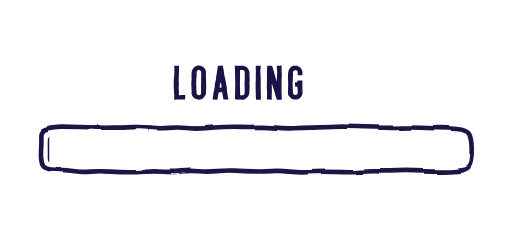
t = 0.00 s
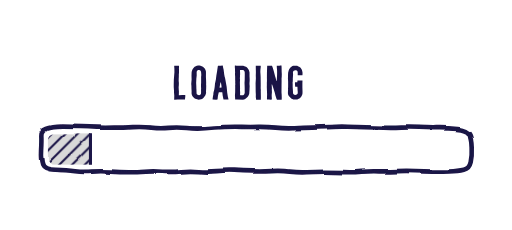
t = 0.40 s
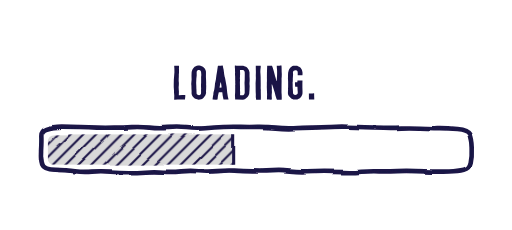
t = 0.80 s
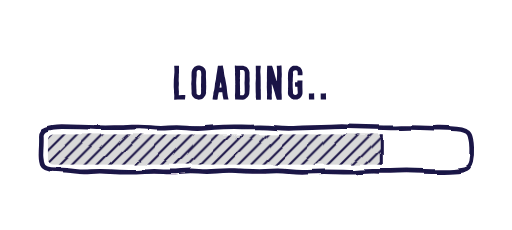
t = 1.20 s
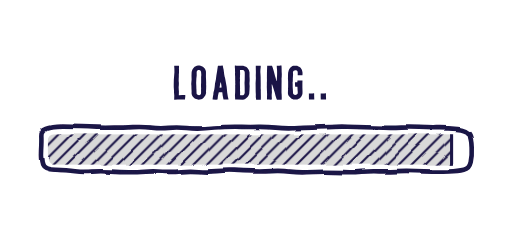
t = 1.65 s
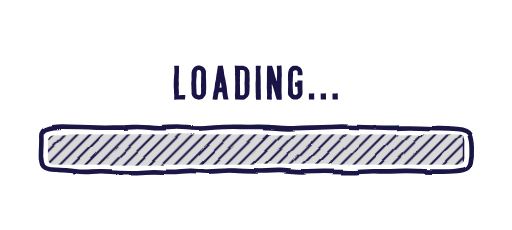
t = 2.04 s

The animated SVG that drew these frames (rendered in a browser with its animation timeline set to each time). Animation: 8 SMIL elements (animate=7,animateTransform=1); one cycle of 2.40 s, repeats indefinitely.

<svg xmlns="http://www.w3.org/2000/svg" viewBox="0 0 400 180" width="400" height="180" role="img" aria-label="Loading">
  <defs>
    <!-- "boiling line" wobble: seed flips a few times a second, like redrawn frames -->
    <filter id="wobble" x="-5%" y="-20%" width="110%" height="140%">
      <feTurbulence type="fractalNoise" baseFrequency="0.035" numOctaves="2" seed="1" result="n">
        <animate attributeName="seed" values="1;2;3;4;5;6" dur="0.6s" calcMode="discrete" repeatCount="indefinite"/>
      </feTurbulence>
      <feDisplacementMap in="SourceGraphic" in2="n" scale="2.6" xChannelSelector="R" yChannelSelector="G"/>
    </filter>

    <pattern id="hatch" width="10" height="10" patternUnits="userSpaceOnUse">
      <rect width="10" height="10" fill="#d9d9d9"/>
      <path d="M-2 12 L12 -2 M-2 2 L2 -2 M8 12 L12 8" stroke="#1a1446" stroke-width="1.6" stroke-linecap="round" fill="none"/>
      <animateTransform attributeName="patternTransform" type="translate" from="0 0" to="10 0" dur="0.8s" repeatCount="indefinite"/>
    </pattern>

    <clipPath id="inside">
      <rect x="37" y="105" width="326" height="24" rx="5"/>
    </clipPath>
  </defs>

  <rect width="400" height="180" fill="#ffffff"/>

  <!-- Label: outlined from HandCutTall-Regular -->
  <g fill="#1a1446">
    <path d="M136.18800000000002 78.152 138.734 77.962H140.026L140.9 77.924L142.002 77.962L143.33200000000002 77.848L144.32000000000002 77.924L144.43400000000003 77.848L144.472 77.734V76.974L144.62400000000002 76.138L144.662 75.302V74.58L144.586 74.428L144.472 74.39L142.306 74.314L139.76000000000002 74.504L139.64600000000002 74.466L139.608 74.352L139.68400000000003 71.654L139.57000000000002 70.514L139.45600000000002 68.272L139.608 66.752L139.64600000000002 65.118L139.608 64.434L139.49400000000003 63.408L139.532 61.356L139.608 59.798V58.012L139.76000000000002 56.91V54.44L139.68400000000003 53.338L139.76000000000002 52.388000000000005L139.722 51.666L139.68400000000003 51.552L139.57000000000002 51.476L138.77200000000002 51.513999999999996H136.18800000000002L136.074 51.552L135.99800000000002 51.666V52.464L136.11200000000002 53.604L136.15 56.53L135.69400000000002 62.496L135.61800000000002 66.296V68.082L135.80800000000002 70.628L135.846 72.68L136.036 74.77L135.96 78.0L136.036 78.114Z M149.67600000000002 73.744 149.866 74.428 150.17000000000002 75.074 150.66400000000002 75.72 151.19600000000003 76.29 151.804 76.822 152.45000000000002 77.24 153.17200000000003 77.544 154.54000000000002 77.962 155.262 78.038 155.984 77.962 157.086 77.734 157.732 77.43 158.34 77.012 159.138 76.252 159.97400000000002 75.188 160.39200000000002 74.466 160.65800000000002 73.782 160.848 73.098 160.924 72.566 160.88600000000002 71.236 161.0 69.184 161.038 67.094 160.96200000000002 65.84 161.0 64.7 160.924 62.42 160.81 60.178 160.848 56.834 160.81 56.036 160.69600000000003 55.352000000000004 160.126 53.984 159.70800000000003 53.452 159.10000000000002 52.806 158.68200000000002 52.426 158.036 52.007999999999996 156.554 51.438 155.794 51.286 155.072 51.248000000000005 154.692 51.324 153.66600000000003 51.552 152.94400000000002 51.78 152.298 52.084 151.76600000000002 52.464 150.77800000000002 53.528000000000006 150.39800000000002 54.174 150.09400000000002 54.82 149.67600000000002 56.226 149.60000000000002 56.91 149.524 59.379999999999995 149.60000000000002 62.192 149.334 65.27V66.144L149.448 67.132L149.48600000000002 69.412L149.60000000000002 71.274L149.562 73.022ZM155.452 74.504 154.768 74.428 154.274 74.2 153.78 73.706 153.62800000000001 73.478 153.514 73.098 153.476 72.604 153.4 70.324 153.324 69.184 153.286 67.208 153.17200000000003 65.042 153.324 61.356 153.59 59.0 153.55200000000002 56.606 153.59 56.112 153.818 55.504000000000005 154.122 55.162 154.73000000000002 54.82 155.186 54.744H155.64200000000002L156.06 54.896L156.40200000000002 55.2L156.744 55.618L157.01000000000002 56.34L157.162 58.164V59.076L157.048 60.102000000000004V64.852L156.972 65.95400000000001V68.12L157.048 69.222L156.972 70.362L157.01000000000002 71.502L156.972 73.098L156.82000000000002 73.592L156.70600000000002 73.82L156.44 74.086L155.94600000000003 74.39Z M166.20400000000004 77.962 168.82600000000002 78.038 169.70000000000002 77.962 169.81400000000002 77.924 169.89000000000001 77.848 169.96600000000004 77.316 170.23200000000003 74.922 170.84000000000003 72.3 170.99200000000002 72.186H172.43600000000004L173.46200000000002 72.148L173.57600000000002 72.186L173.65200000000002 72.3L173.91800000000003 74.732L174.56400000000002 77.886L174.71600000000004 77.962L176.95800000000003 77.886H178.32600000000002L178.44000000000003 77.848L178.51600000000002 77.772L177.98400000000004 75.644L177.49 72.68L177.03400000000002 67.93L176.46400000000003 64.814L176.00800000000004 62.230000000000004L175.78000000000003 61.09L175.47600000000003 59.988L175.17200000000003 58.506L174.64000000000001 54.402L174.29800000000003 53.072L174.032 51.476L173.88000000000002 51.324L172.24600000000004 51.400000000000006L171.29600000000002 51.476H170.30800000000002L170.23200000000003 51.513999999999996L170.15600000000003 51.59L169.89000000000001 53.49L169.73800000000003 54.364000000000004L169.586 55.504000000000005L168.97800000000004 59.038L168.598 62.230000000000004L167.91400000000002 65.346L167.68600000000004 67.816L167.57200000000003 68.728L167.306 70.172L166.92600000000002 71.616L166.66000000000003 72.832L166.622 73.934L166.35600000000002 75.188L166.05200000000002 77.316V77.81L166.12800000000001 77.924ZM171.48600000000002 68.424 172.17000000000002 64.662 172.24600000000004 64.548 172.39800000000002 64.51 172.55 64.662 172.74 65.688 172.93000000000004 66.866 173.08200000000002 68.424 173.044 68.538 172.93000000000004 68.576 171.67600000000002 68.652 171.52400000000003 68.576Z M183.454 51.400000000000006 183.41600000000003 52.501999999999995 183.60600000000002 54.44 183.568 55.618 183.644 56.72 183.568 57.897999999999996 183.60600000000002 59.038 183.68200000000002 60.102000000000004V62.382L183.758 63.598L183.72 64.852L183.79600000000002 65.95400000000001L183.68200000000002 67.018L183.72 68.082L183.68200000000002 72.224L183.53 74.77L183.60600000000002 76.1L183.68200000000002 77.734L183.758 77.848L183.834 77.886L184.936 77.81L190.104 78.0L190.256 77.924L190.75 77.81L191.43400000000003 77.506L192.042 77.126L193.144 76.176L193.67600000000002 75.606L194.056 74.998L194.66400000000002 73.63L194.74 72.946L194.93 70.324L195.044 67.246L194.93 66.106L194.89200000000002 65.422L195.044 63.104V61.812L194.93 59.684V56.91L194.89200000000002 56.492000000000004L194.702 55.732L194.47400000000002 55.048L194.132 54.364000000000004L193.752 53.756L193.29600000000002 53.186L192.764 52.692L192.156 52.312L191.472 51.97L189.99 51.438L188.35600000000002 51.400000000000006L187.026 51.476L184.936 51.400000000000006L183.644 51.248000000000005L183.53 51.286ZM187.67200000000003 54.706 190.02800000000002 54.782 190.18 54.972 190.52200000000002 55.2 190.82600000000002 55.542 191.01600000000002 55.96 191.168 56.454 191.20600000000002 58.05 191.168 62.306 191.01600000000002 64.96600000000001 191.13000000000002 68.158 191.168 72.604 191.01600000000002 73.25 190.82600000000002 73.706 190.484 74.086 189.99 74.466H187.71L187.596 74.428L187.52 74.314L187.596 72.566L187.482 70.438L187.52 69.26L187.406 64.852L187.482 62.496L187.406 61.356L187.55800000000002 57.974000000000004L187.482 54.896L187.55800000000002 54.744Z M199.82999999999998 51.552V53.147999999999996L199.906 56.53L199.82999999999998 59.19L199.906 61.318L199.678 65.156L199.754 71.73L199.868 73.896L199.82999999999998 75.758L199.868 76.214L200.01999999999998 77.126V77.886L200.096 77.962L200.21 78.038H201.35L202.452 78.114L203.59199999999998 78.076L203.706 78.038L203.78199999999998 77.886V77.126L203.82 75.948L203.744 71.426L203.78199999999998 70.4L203.668 69.108L203.706 66.98L203.63 60.33L203.554 58.506L203.402 56.378L203.44 54.706L203.706 52.426V51.628L203.63 51.513999999999996L203.516 51.476L202.49 51.438L201.31199999999998 51.362H199.982L199.868 51.438Z M208.72 77.924H210.126L211.532 78.0L212.33 77.962L212.44400000000002 77.848L212.292 74.884L212.33 73.554L212.44400000000002 72.794V71.426L212.368 70.514L212.44400000000002 69.184L212.33 67.17L212.25400000000002 66.296L212.292 66.144L212.44400000000002 66.106L212.52 66.144L212.596 66.22L213.014 67.208L213.356 68.196L214.648 72.414L215.21800000000002 74.656L216.092 77.392L216.32 77.924L216.472 78.0H218.22L219.512 78.038H220.006L220.12 77.924L220.15800000000002 76.176L220.082 73.934L219.96800000000002 72.452L220.006 65.84L220.044 63.598L220.006 61.698L220.15800000000002 59.95L220.196 58.088L220.082 55.96L220.044 53.072L219.96800000000002 51.438L219.93 51.324L219.816 51.248000000000005L219.094 51.286L218.258 51.362L216.434 51.400000000000006L216.32 51.438L216.244 51.513999999999996L216.282 52.653999999999996L216.51 55.275999999999996V57.936L216.434 59.988L216.20600000000002 63.142L216.168 63.256L216.01600000000002 63.294L215.90200000000002 63.256L215.864 63.18L215.446 61.204L214.952 59.722L213.888 55.656L213.12800000000001 53.11L212.52 51.513999999999996L212.368 51.438L210.43 51.362L208.91 51.400000000000006L208.758 51.513999999999996L208.568 56.606L208.53 61.052L208.568 62.153999999999996V63.56L208.49200000000002 64.51V66.79L208.454 68.158L208.68200000000002 73.858L208.568 77.734L208.606 77.886Z M224.982 72.87 225.02 73.592 225.286 74.39 225.666 75.036 226.084 75.606 226.616 76.176 227.22400000000002 76.746 227.832 77.202 228.478 77.544 229.238 77.772 230.036 77.886 231.17600000000002 77.924 232.354 77.772 233.038 77.544 234.292 76.822 234.824 76.366 235.24200000000002 75.834 236.002 74.542 236.268 73.858 236.382 73.136 236.42000000000002 71.958 236.306 68.12V65.194L236.382 63.142L236.344 63.028L236.23000000000002 62.952L232.582 63.028L232.43 63.18L232.354 64.244L232.278 64.396H230.68200000000002L230.53 64.472L230.492 64.586V65.764L230.644 67.74L230.796 67.854L232.278 67.892L232.392 67.93L232.43 68.044L232.544 70.552L232.65800000000002 71.578V72.87L232.582 73.098L232.392 73.478L231.86 73.972L231.404 74.2L230.68200000000002 74.352L230.036 74.238L229.58 73.972L229.162 73.44L229.048 73.212L228.934 72.832V71.502L228.70600000000002 68.158V65.95400000000001L228.63 64.814L228.782 63.636L228.82 62.382V61.28L228.972 59.076L229.01 57.86L228.89600000000002 56.53L228.972 56.263999999999996L229.162 55.846000000000004L229.542 55.352000000000004L230.074 55.086L230.796 54.896L231.138 54.934L231.48000000000002 55.048L231.746 55.162L232.126 55.466L232.43 55.846000000000004L232.582 56.226L232.62 56.492000000000004L232.65800000000002 57.556L232.62 58.658L232.696 58.81L232.772 58.848L233.76 58.81L235.92600000000002 58.848H236.268L236.382 58.696L236.42000000000002 57.1L236.344 56.378L236.002 54.896L235.66 54.212L235.24200000000002 53.528000000000006L234.9 53.072L234.596 52.806L234.102 52.464L232.848 51.78L232.544 51.628L232.16400000000002 51.513999999999996L231.404 51.400000000000006L230.68200000000002 51.362L229.238 51.513999999999996L228.516 51.742000000000004L227.71800000000002 52.198L227.262 52.578L226.768 53.072L226.236 53.718L225.856 54.364000000000004L225.704 54.744L225.172 56.72L225.13400000000001 57.214L225.058 58.734V60.254000000000005L224.982 61.318L225.13400000000001 63.788V68.158L225.058 69.222L225.096 70.438L225.02 71.236Z"/>
    <path d="M241.358 73.402 241.39600000000002 73.858V76.062L241.43400000000003 76.974V77.696L241.51000000000002 77.81L241.586 77.886L242.11800000000002 77.924L243.90400000000002 77.962L245.424 77.886L245.538 77.848L245.614 77.696L245.50000000000003 74.808L245.538 73.25L245.46200000000002 73.136L245.348 73.06L244.01800000000003 73.136L242.87800000000001 73.098L241.51000000000002 73.174L241.39600000000002 73.25Z">
      <animate attributeName="opacity" calcMode="discrete" values="0;1;1;1" keyTimes="0;0.25;0.5;0.75" dur="2.4s" repeatCount="indefinite"/>
    </path>
    <path d="M250.59 73.402 250.62800000000001 73.858V76.062L250.66600000000003 76.974V77.696L250.74200000000002 77.81L250.818 77.886L251.35000000000002 77.924L253.13600000000002 77.962L254.656 77.886L254.77 77.848L254.846 77.696L254.73200000000003 74.808L254.77 73.25L254.69400000000002 73.136L254.58 73.06L253.25000000000003 73.136L252.11 73.098L250.74200000000002 73.174L250.62800000000001 73.25Z">
      <animate attributeName="opacity" calcMode="discrete" values="0;0;1;1" keyTimes="0;0.25;0.5;0.75" dur="2.4s" repeatCount="indefinite"/>
    </path>
    <path d="M259.822 73.402 259.86 73.858V76.062L259.898 76.974V77.696L259.974 77.81L260.05 77.886L260.582 77.924L262.368 77.962L263.88800000000003 77.886L264.002 77.848L264.07800000000003 77.696L263.964 74.808L264.002 73.25L263.926 73.136L263.812 73.06L262.482 73.136L261.34200000000004 73.098L259.974 73.174L259.86 73.25Z">
      <animate attributeName="opacity" calcMode="discrete" values="0;0;0;1" keyTimes="0;0.25;0.5;0.75" dur="2.4s" repeatCount="indefinite"/>
    </path>
  </g>

  <!-- Bar -->
  <g filter="url(#wobble)" stroke-linecap="round" stroke-linejoin="round">
    <path d="M36.2 100.9 Q40.6 99.2 48.0 99.1 Q55.3 99.1 62.2 99.4 Q69.1 99.7 75.6 99.9 Q82.0 100.0 89.0 99.9 Q96.0 99.9 103.0 99.5 Q110.1 99.1 117.4 99.9 Q124.8 100.7 131.5 100.1 Q138.2 99.4 145.7 100.2 Q153.3 101.0 160.2 100.4 Q167.2 99.8 174.6 99.4 Q182.0 99.0 188.9 99.3 Q195.8 99.5 202.0 99.3 Q208.2 99.2 215.4 99.9 Q222.6 100.7 229.4 100.4 Q236.3 100.2 243.8 99.9 Q251.3 99.7 258.2 99.4 Q265.1 99.0 271.6 99.2 Q278.0 99.4 285.7 99.6 Q293.4 99.8 300.0 100.0 Q306.6 100.2 313.7 99.9 Q320.9 99.6 328.3 100.0 Q335.6 100.4 342.0 100.3 Q348.4 100.2 356.9 100.9 Q365.4 101.7 366.9 105.1 Q368.5 108.5 368.8 115.3 Q369.1 122.2 368.0 127.0 Q366.9 131.9 362.6 132.9 Q358.2 134.0 351.1 134.2 Q344.0 134.4 337.8 134.3 Q331.6 134.2 324.7 133.9 Q317.8 133.6 310.6 133.9 Q303.4 134.2 296.3 134.1 Q289.2 133.9 282.5 134.4 Q275.7 135.0 268.3 134.7 Q260.9 134.4 253.5 134.4 Q246.0 134.4 239.7 134.8 Q233.3 135.1 226.5 134.3 Q219.7 133.5 212.2 133.9 Q204.7 134.4 197.3 134.1 Q189.9 133.9 183.1 133.5 Q176.3 133.2 169.1 133.9 Q162.0 134.6 155.1 134.0 Q148.2 133.4 141.5 134.1 Q134.8 134.8 127.4 134.4 Q120.1 133.9 113.6 134.4 Q107.1 134.8 100.4 134.8 Q93.7 134.8 86.1 134.3 Q78.5 133.8 71.6 134.3 Q64.7 134.8 58.3 134.0 Q52.0 133.2 43.0 132.9 Q34.0 132.5 32.7 128.7 Q31.4 125.0 31.8 117.7 Q32.2 110.5 32.0 106.5 Q31.8 102.5 36.2 100.9 Z" fill="#ffffff"/>
    <g clip-path="url(#inside)">
      <rect x="37" y="105" width="0" height="24" fill="url(#hatch)">
        <animate attributeName="width" values="0;326;326" keyTimes="0;0.85;1" calcMode="spline"
                 keySplines="0.45 0.05 0.35 1;0 0 1 1" dur="2.4s" repeatCount="indefinite"/>
      </rect>
      <line x1="37" y1="105" x2="37" y2="129" stroke="#1a1446" stroke-width="2.4">
        <animate attributeName="x1" values="37;363;363" keyTimes="0;0.85;1" calcMode="spline"
                 keySplines="0.45 0.05 0.35 1;0 0 1 1" dur="2.4s" repeatCount="indefinite"/>
        <animate attributeName="x2" values="37;363;363" keyTimes="0;0.85;1" calcMode="spline"
                 keySplines="0.45 0.05 0.35 1;0 0 1 1" dur="2.4s" repeatCount="indefinite"/>
      </line>
    </g>
    <path d="M36.2 100.9 Q40.6 99.2 48.0 99.1 Q55.3 99.1 62.2 99.4 Q69.1 99.7 75.6 99.9 Q82.0 100.0 89.0 99.9 Q96.0 99.9 103.0 99.5 Q110.1 99.1 117.4 99.9 Q124.8 100.7 131.5 100.1 Q138.2 99.4 145.7 100.2 Q153.3 101.0 160.2 100.4 Q167.2 99.8 174.6 99.4 Q182.0 99.0 188.9 99.3 Q195.8 99.5 202.0 99.3 Q208.2 99.2 215.4 99.9 Q222.6 100.7 229.4 100.4 Q236.3 100.2 243.8 99.9 Q251.3 99.7 258.2 99.4 Q265.1 99.0 271.6 99.2 Q278.0 99.4 285.7 99.6 Q293.4 99.8 300.0 100.0 Q306.6 100.2 313.7 99.9 Q320.9 99.6 328.3 100.0 Q335.6 100.4 342.0 100.3 Q348.4 100.2 356.9 100.9 Q365.4 101.7 366.9 105.1 Q368.5 108.5 368.8 115.3 Q369.1 122.2 368.0 127.0 Q366.9 131.9 362.6 132.9 Q358.2 134.0 351.1 134.2 Q344.0 134.4 337.8 134.3 Q331.6 134.2 324.7 133.9 Q317.8 133.6 310.6 133.9 Q303.4 134.2 296.3 134.1 Q289.2 133.9 282.5 134.4 Q275.7 135.0 268.3 134.7 Q260.9 134.4 253.5 134.4 Q246.0 134.4 239.7 134.8 Q233.3 135.1 226.5 134.3 Q219.7 133.5 212.2 133.9 Q204.7 134.4 197.3 134.1 Q189.9 133.9 183.1 133.5 Q176.3 133.2 169.1 133.9 Q162.0 134.6 155.1 134.0 Q148.2 133.4 141.5 134.1 Q134.8 134.8 127.4 134.4 Q120.1 133.9 113.6 134.4 Q107.1 134.8 100.4 134.8 Q93.7 134.8 86.1 134.3 Q78.5 133.8 71.6 134.3 Q64.7 134.8 58.3 134.0 Q52.0 133.2 43.0 132.9 Q34.0 132.5 32.7 128.7 Q31.4 125.0 31.8 117.7 Q32.2 110.5 32.0 106.5 Q31.8 102.5 36.2 100.9 Z" fill="none" stroke="#1a1446" stroke-width="3.6"/>
    <path d="M36.5 101.2 Q40.3 100.4 47.8 100.2 Q55.3 100.0 61.9 100.3 Q68.4 100.6 76.0 100.3 Q83.6 100.0 90.3 99.7 Q97.0 99.5 103.5 99.6 Q110.0 99.7 117.6 99.4 Q125.2 99.1 132.4 99.3 Q139.6 99.5 146.0 99.3 Q152.5 99.1 160.2 99.8 Q168.0 100.5 174.9 100.4 Q181.8 100.2 187.9 99.9 Q194.1 99.7 201.5 99.4 Q209.0 99.2 216.4 99.5 Q223.9 99.7 230.1 100.2 Q236.3 100.6 243.3 100.7 Q250.2 100.9 257.6 100.5 Q264.9 100.1 271.8 100.0 Q278.7 100.0 285.5 99.5 Q292.4 99.1 300.1 99.3 Q307.7 99.5 314.6 99.4 Q321.6 99.4 328.7 100.1 Q335.9 100.8 342.7 100.7 Q349.5 100.5 357.5 100.9 Q365.5 101.4 366.4 105.2 Q367.2 109.0 367.9 115.7 Q368.7 122.4 368.3 127.2 Q367.9 132.1 363.4 132.9 Q358.8 133.7 351.9 133.8 Q344.9 133.8 338.4 133.8 Q332.0 133.8 324.0 133.5 Q316.1 133.2 309.7 134.1 Q303.4 135.0 296.2 134.5 Q289.0 134.0 282.0 134.2 Q275.1 134.5 267.8 134.4 Q260.4 134.2 253.8 134.2 Q247.1 134.2 239.7 133.8 Q232.4 133.3 225.5 134.1 Q218.7 134.9 211.7 134.5 Q204.7 134.2 197.7 133.7 Q190.6 133.2 183.4 133.9 Q176.1 134.6 169.8 134.2 Q163.6 133.7 156.5 134.1 Q149.4 134.4 142.6 134.6 Q135.8 134.9 128.3 134.9 Q120.8 135.0 114.4 134.6 Q107.9 134.2 100.8 134.1 Q93.8 134.0 86.3 133.7 Q78.8 133.5 72.3 133.4 Q65.8 133.3 57.9 134.0 Q50.1 134.6 42.7 133.8 Q35.2 133.1 34.0 128.6 Q32.7 124.1 32.1 117.3 Q31.5 110.6 32.1 106.3 Q32.7 102.0 36.5 101.2 Z" fill="none" stroke="#1a1446" stroke-width="1.2" opacity="0.55"/>
  </g>
</svg>
